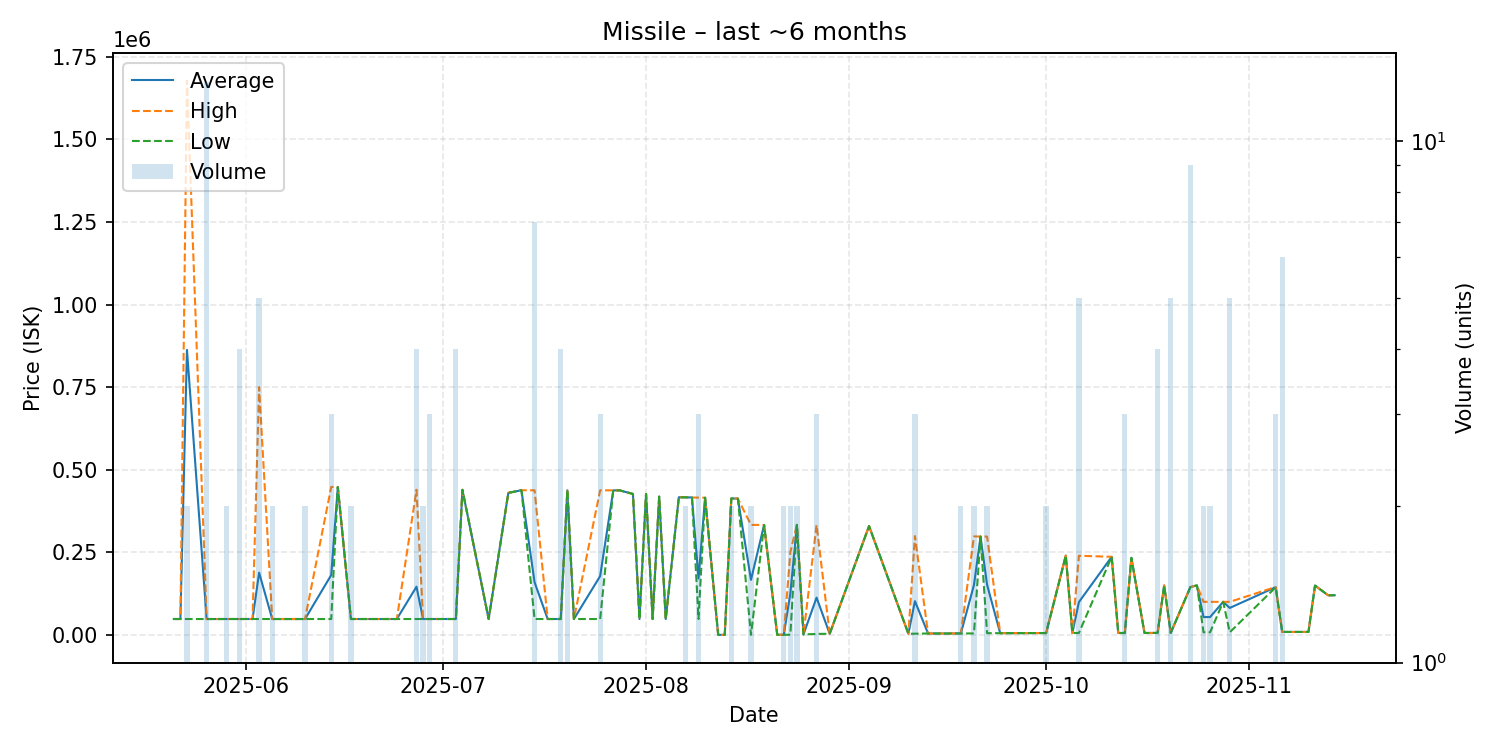

Values plotted in this chart, from the file beside it:
date, average, highest, lowest, order_count, volume
2025-05-21, 48040, 48040, 48040, 1, 1
2025-05-22, 48040, 48040, 48040, 1, 1
2025-05-23, 863005, 1678000, 48010, 2, 2
2025-05-26, 48010, 48010, 48010, 2, 13
2025-05-28, 48010, 48010, 48010, 1, 1
2025-05-29, 48050, 48050, 48050, 2, 2
2025-05-31, 48040, 48050, 48010, 2, 4
2025-06-02, 48030, 48030, 48030, 1, 1
2025-06-03, 188424, 750000, 48030, 2, 5
2025-06-05, 48010, 48010, 48010, 1, 2
2025-06-07, 48010, 48010, 48010, 1, 1
2025-06-10, 48010, 48010, 48010, 1, 2
2025-06-14, 181340, 448000, 48010, 3, 3
2025-06-15, 447800, 447800, 447800, 1, 1
2025-06-17, 48030, 48030, 48030, 1, 2
2025-06-23, 48030, 48030, 48030, 1, 1
2025-06-24, 48030, 48030, 48030, 1, 1
2025-06-27, 145880, 439400, 48040, 3, 4
2025-06-28, 48040, 48040, 48040, 1, 2
2025-06-29, 48040, 48040, 48040, 3, 3
2025-07-03, 48040, 48040, 48040, 2, 4
2025-07-04, 439200, 439200, 439200, 1, 1
2025-07-08, 48040, 48040, 48040, 1, 1
2025-07-11, 430000, 430000, 430000, 1, 1
2025-07-13, 437900, 437900, 437900, 1, 1
2025-07-15, 159401, 437800, 48040, 4, 7
2025-07-17, 48040, 48040, 48040, 1, 1
2025-07-19, 48040, 48040, 48040, 1, 4
2025-07-20, 437800, 437800, 437800, 2, 2
2025-07-21, 48030, 48030, 48030, 1, 1
2025-07-25, 177907, 437700, 48010, 2, 3
2025-07-27, 437600, 437600, 437600, 1, 1
2025-07-28, 437500, 437500, 437500, 1, 1
2025-07-30, 426700, 426700, 426700, 1, 1
2025-07-31, 48010, 48010, 48010, 1, 1
2025-08-01, 426600, 426600, 426600, 1, 1
2025-08-02, 48010, 48010, 48010, 1, 1
2025-08-03, 418600, 418600, 418600, 1, 1
2025-08-04, 48010, 48010, 48010, 1, 1
2025-08-06, 416700, 416700, 416700, 1, 1
2025-08-07, 416550, 416700, 416400, 2, 2
2025-08-08, 416000, 416000, 416000, 1, 1
2025-08-09, 170543, 415600, 48015, 3, 3
2025-08-10, 415300, 415300, 415300, 1, 1
2025-08-12, 0.01, 0.01, 0.01, 1, 1
2025-08-13, 0.01, 0.01, 0.01, 1, 1
2025-08-14, 413100, 413100, 413100, 2, 2
2025-08-15, 412600, 412600, 412600, 1, 1
2025-08-17, 166612, 333100, 123.6, 2, 2
2025-08-19, 332800, 332800, 332800, 1, 1
2025-08-21, 333.6, 333.6, 333.6, 1, 1
2025-08-22, 368.6, 368.6, 368.6, 2, 2
2025-08-23, 125184, 250000, 368.6, 2, 2
2025-08-24, 333100, 333100, 333100, 2, 2
2025-08-25, 1236, 1236, 1236, 1, 1
2025-08-27, 112879, 332900, 2868, 3, 3
2025-08-29, 3265, 3265, 3265, 1, 1
2025-09-04, 329500, 329500, 329500, 1, 1
2025-09-10, 3368, 3368, 3368, 1, 1
2025-09-11, 102145, 299200, 3618, 3, 3
... 33 more rows
